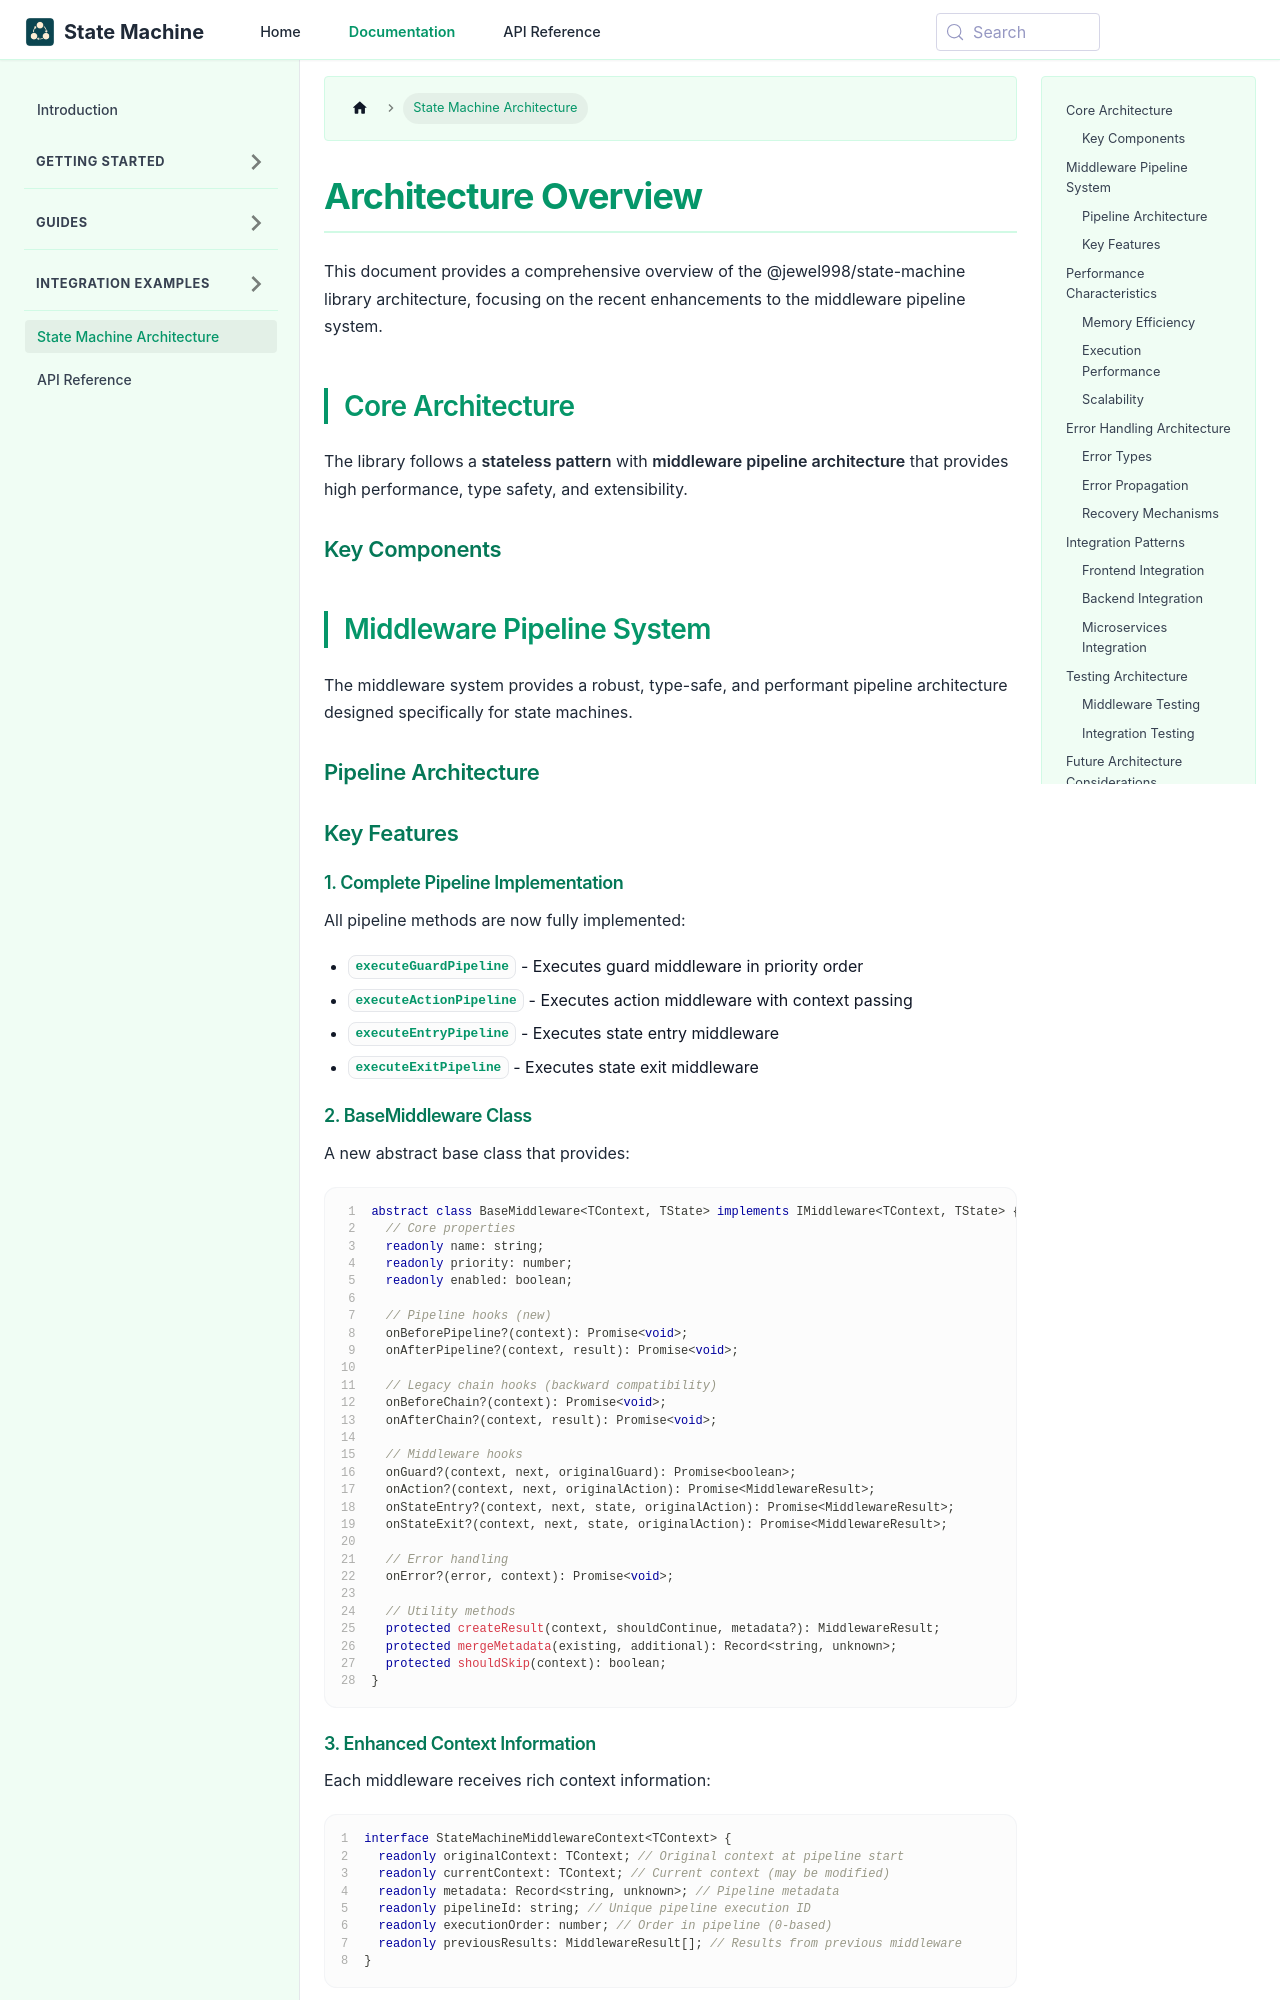

repository: jewel998/state-machine · page: docs/architecture.html · generator: docusaurus

---
title: State Machine Architecture
description:
  Comprehensive architecture overview of the state machine library featuring middleware pipeline
  system, stateless pattern, type safety, and performance optimizations. Learn about BaseMiddleware,
  error handling, and scalability.
keywords:
  [
    state machine architecture,
    middleware pipeline,
    BaseMiddleware,
    stateless pattern,
    performance,
    type safety,
    error handling,
    scalability,
    TypeScript,
    async operations,
  ]
sidebar_position: 4
---

# Architecture Overview

This document provides a comprehensive overview of the @jewel998/state-machine library architecture,
focusing on the recent enhancements to the middleware pipeline system.

## Core Architecture

The library follows a **stateless pattern** with **middleware pipeline architecture** that provides
high performance, type safety, and extensibility.

### Key Components

```mermaid
graph TB
    A[StateMachine] --> B[StateMachineDefinition]
    B --> C[MiddlewareManager]
    C --> D[Middleware Pipeline]
    D --> E[BaseMiddleware]
    D --> F[IMiddleware]
    D --> G[Legacy MiddlewareConfig]

    B --> H[Transition Engine]
    H --> I[Guards]
    H --> J[Actions]
    H --> K[State Management]

    C --> L[Pipeline Execution]
    L --> M[Guard Pipeline]
    L --> N[Action Pipeline]
    L --> O[Entry Pipeline]
    L --> P[Exit Pipeline]
```

## Middleware Pipeline System

The middleware system provides a robust, type-safe, and performant pipeline architecture designed
specifically for state machines.

### Pipeline Architecture

```mermaid
sequenceDiagram
    participant SM as StateMachine
    participant MM as MiddlewareManager
    participant M1 as Middleware 1 (Priority: -1000)
    participant M2 as Middleware 2 (Priority: 0)
    participant M3 as Middleware 3 (Priority: 1000)
    participant OA as Original Action

    SM->>MM: processEventAsync()
    MM->>MM: Sort middleware by priority
    MM->>M1: onBeforePipeline()
    MM->>M1: onAction(context, next)
    M1->>M2: next() call
    M2->>M3: next() call
    M3->>OA: Execute original action
    OA-->>M3: Return result
    M3-->>M2: Return modified result
    M2-->>M1: Return modified result
    M1-->>MM: Return final result
    MM->>M1: onAfterPipeline()
    MM-->>SM: Return pipeline result
```

### Key Features

#### 1. Complete Pipeline Implementation

All pipeline methods are now fully implemented:

- **`executeGuardPipeline`** - Executes guard middleware in priority order
- **`executeActionPipeline`** - Executes action middleware with context passing
- **`executeEntryPipeline`** - Executes state entry middleware
- **`executeExitPipeline`** - Executes state exit middleware
